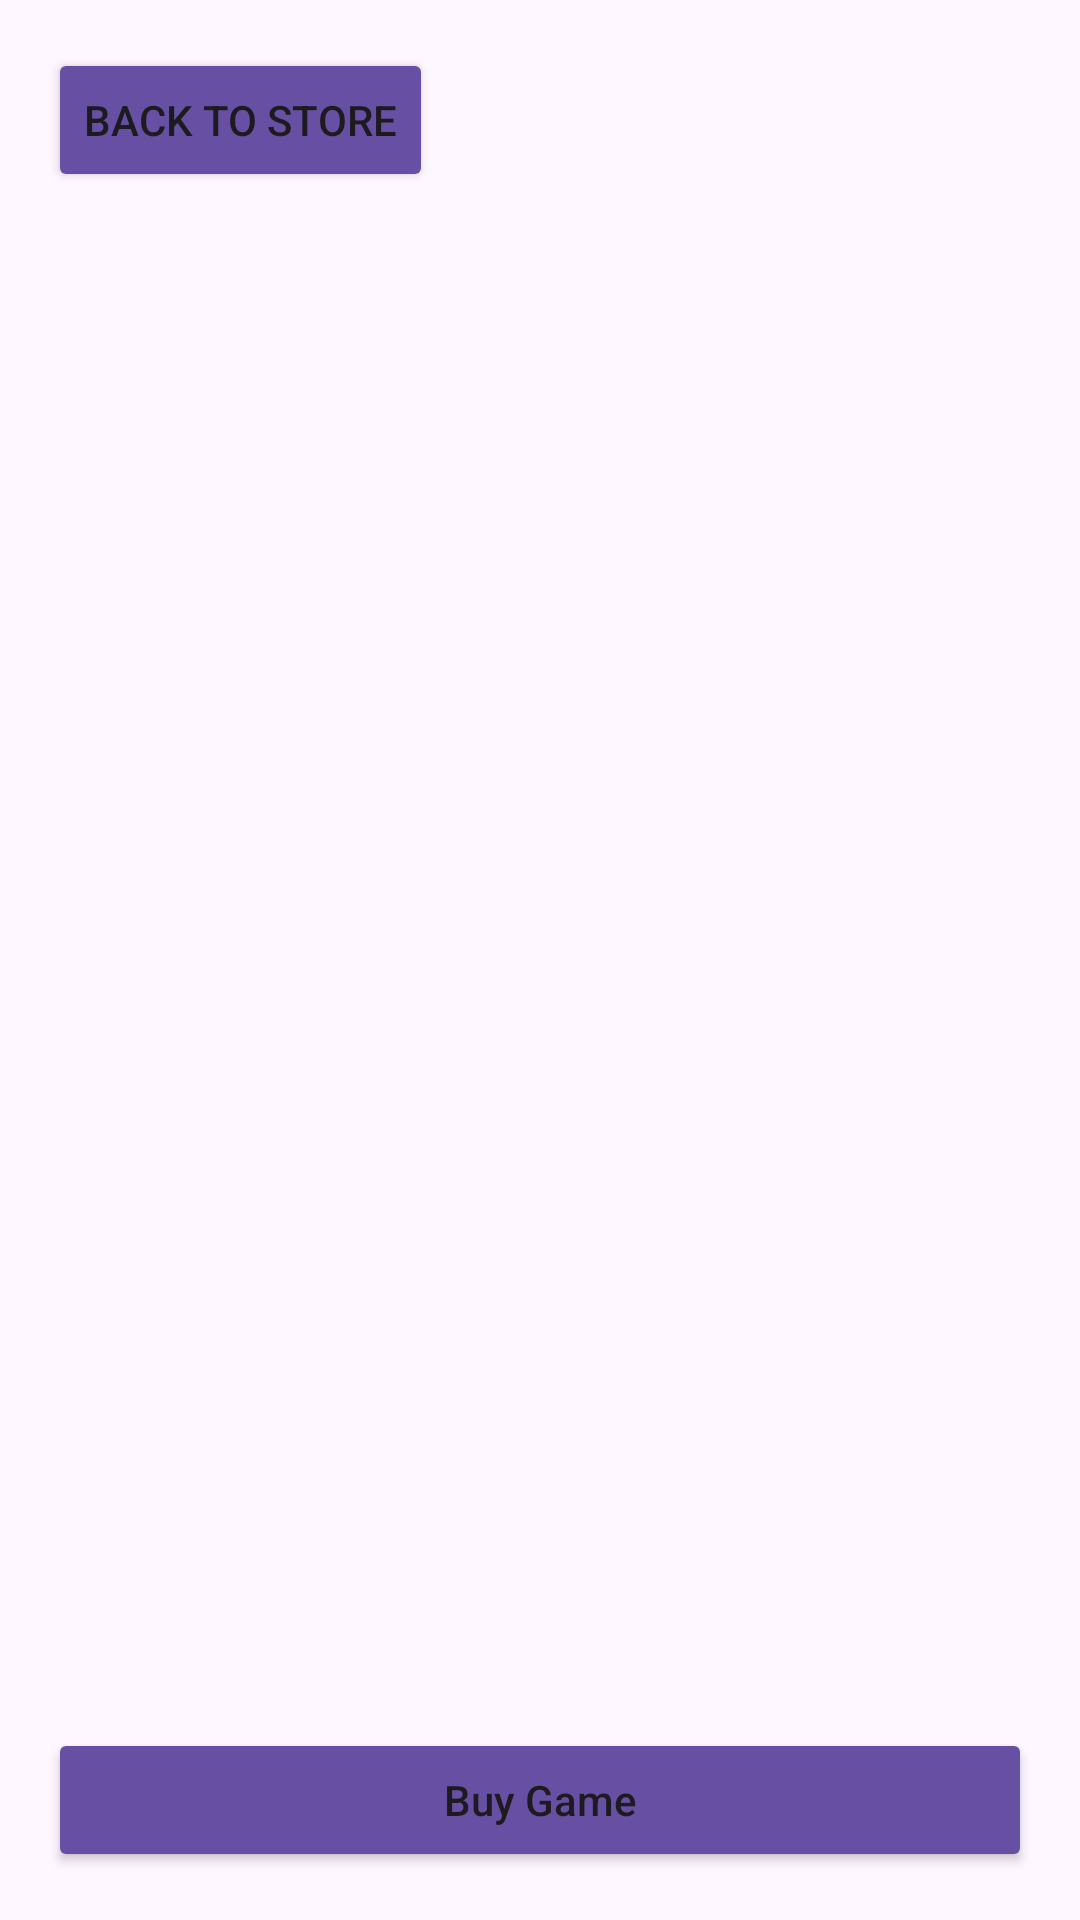

Produce the Android XML layout that renders to this screen, including the resource entries it uses.
<!-- AndroidManifest.xml: application theme Theme.PneumaticStoreZavrsni2 -->
<!-- res/layout/activity_game_detail.xml -->
<?xml version="1.0" encoding="utf-8"?>
<LinearLayout xmlns:android="http://schemas.android.com/apk/res/android"
    xmlns:app="http://schemas.android.com/apk/res-auto"
    android:orientation="vertical"
    android:padding="16dp"
    android:layout_width="match_parent"
    android:layout_height="match_parent">

    <Button
        android:id="@+id/backButton"
        android:layout_width="wrap_content"
        android:layout_height="wrap_content"
        android:layout_marginBottom="16dp"
        android:backgroundTint="?android:attr/colorPrimary"
        android:padding="12dp"
        android:text="Back to Store"
        app:cornerRadius="0dp" />

    <TextView
        android:id="@+id/detailTitle"
        android:layout_width="match_parent"
        android:layout_height="wrap_content"
        android:textSize="24sp"
        android:textStyle="bold"
        android:layout_marginBottom="12dp"/>

    <ScrollView
        android:layout_width="match_parent"
        android:layout_height="0dp"
        android:layout_weight="1">

        <TextView
            android:id="@+id/detailDesc"
            android:layout_width="match_parent"
            android:layout_height="wrap_content"
            android:textSize="16sp"
            android:lineSpacingExtra="4dp" />
    </ScrollView>

    <Button
        android:id="@+id/buyButton"
        android:layout_width="match_parent"
        android:layout_height="48dp"
        android:layout_marginTop="16dp"
        android:backgroundTint="?android:attr/colorPrimary"
        android:text="Buy Game"
        android:textAllCaps="false"
        android:textColorLink="?android:attr/colorPrimary"
        app:cornerRadius="0dp" />

</LinearLayout>
<!-- resources referenced by this layout -->
<resources>
  <style name="Theme.PneumaticStoreZavrsni2" parent="Base.Theme.PneumaticStoreZavrsni2" />
  <style name="Base.Theme.PneumaticStoreZavrsni2" parent="Theme.Material3.DayNight.NoActionBar">
          
          
      </style>
</resources>
